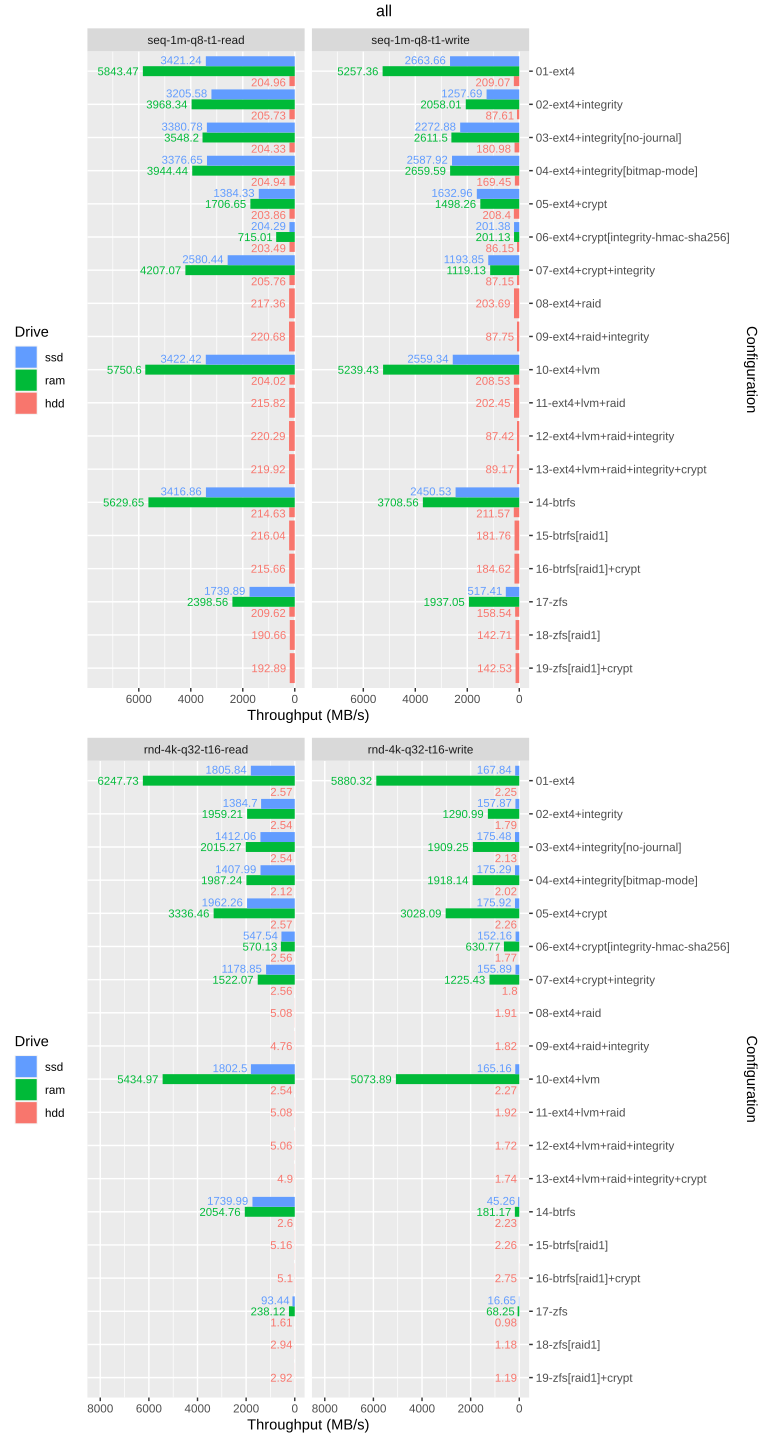

The file beside this chart, header and first rows:
drive, config, rw, bw_mbps
hdd, 01-ext4, rnd-4k-q32-t16-read, 2.57
hdd, 01-ext4, rnd-4k-q32-t16-write, 2.25
hdd, 01-ext4, seq-1m-q8-t1-read, 205
hdd, 01-ext4, seq-1m-q8-t1-write, 209.1
hdd, 02-ext4+integrity, rnd-4k-q32-t16-read, 2.54
hdd, 02-ext4+integrity, rnd-4k-q32-t16-write, 1.79
hdd, 02-ext4+integrity, seq-1m-q8-t1-read, 205.7
hdd, 02-ext4+integrity, seq-1m-q8-t1-write, 87.61
hdd, 03-ext4+integrity[no-journal], rnd-4k-q32-t16-read, 2.54
hdd, 03-ext4+integrity[no-journal], rnd-4k-q32-t16-write, 2.13
hdd, 03-ext4+integrity[no-journal], seq-1m-q8-t1-read, 204.3
hdd, 03-ext4+integrity[no-journal], seq-1m-q8-t1-write, 181
hdd, 04-ext4+integrity[bitmap-mode], rnd-4k-q32-t16-read, 2.12
hdd, 04-ext4+integrity[bitmap-mode], rnd-4k-q32-t16-write, 2.02
hdd, 04-ext4+integrity[bitmap-mode], seq-1m-q8-t1-read, 204.9
hdd, 04-ext4+integrity[bitmap-mode], seq-1m-q8-t1-write, 169.4
hdd, 05-ext4+crypt, rnd-4k-q32-t16-read, 2.57
hdd, 05-ext4+crypt, rnd-4k-q32-t16-write, 2.26
hdd, 05-ext4+crypt, seq-1m-q8-t1-read, 203.9
hdd, 05-ext4+crypt, seq-1m-q8-t1-write, 208.4
hdd, 06-ext4+crypt[integrity-hmac-sha256], rnd-4k-q32-t16-read, 2.56
hdd, 06-ext4+crypt[integrity-hmac-sha256], rnd-4k-q32-t16-write, 1.77
hdd, 06-ext4+crypt[integrity-hmac-sha256], seq-1m-q8-t1-read, 203.5
hdd, 06-ext4+crypt[integrity-hmac-sha256], seq-1m-q8-t1-write, 86.15
hdd, 07-ext4+crypt+integrity, rnd-4k-q32-t16-read, 2.56
hdd, 07-ext4+crypt+integrity, rnd-4k-q32-t16-write, 1.8
hdd, 07-ext4+crypt+integrity, seq-1m-q8-t1-read, 205.8
hdd, 07-ext4+crypt+integrity, seq-1m-q8-t1-write, 87.15
hdd, 08-ext4+raid, rnd-4k-q32-t16-read, 5.08
hdd, 08-ext4+raid, rnd-4k-q32-t16-write, 1.91
hdd, 08-ext4+raid, seq-1m-q8-t1-read, 217.4
hdd, 08-ext4+raid, seq-1m-q8-t1-write, 203.7
hdd, 09-ext4+raid+integrity, rnd-4k-q32-t16-read, 4.76
hdd, 09-ext4+raid+integrity, rnd-4k-q32-t16-write, 1.82
hdd, 09-ext4+raid+integrity, seq-1m-q8-t1-read, 220.7
hdd, 09-ext4+raid+integrity, seq-1m-q8-t1-write, 87.75
hdd, 10-ext4+lvm, rnd-4k-q32-t16-read, 2.54
hdd, 10-ext4+lvm, rnd-4k-q32-t16-write, 2.27
hdd, 10-ext4+lvm, seq-1m-q8-t1-read, 204
hdd, 10-ext4+lvm, seq-1m-q8-t1-write, 208.5
hdd, 11-ext4+lvm+raid, rnd-4k-q32-t16-read, 5.08
hdd, 11-ext4+lvm+raid, rnd-4k-q32-t16-write, 1.92
hdd, 11-ext4+lvm+raid, seq-1m-q8-t1-read, 215.8
hdd, 11-ext4+lvm+raid, seq-1m-q8-t1-write, 202.4
hdd, 12-ext4+lvm+raid+integrity, rnd-4k-q32-t16-read, 5.06
hdd, 12-ext4+lvm+raid+integrity, rnd-4k-q32-t16-write, 1.72
hdd, 12-ext4+lvm+raid+integrity, seq-1m-q8-t1-read, 220.3
hdd, 12-ext4+lvm+raid+integrity, seq-1m-q8-t1-write, 87.42
hdd, 13-ext4+lvm+raid+integrity+crypt, rnd-4k-q32-t16-read, 4.9
hdd, 13-ext4+lvm+raid+integrity+crypt, rnd-4k-q32-t16-write, 1.74
hdd, 13-ext4+lvm+raid+integrity+crypt, seq-1m-q8-t1-read, 219.9
hdd, 13-ext4+lvm+raid+integrity+crypt, seq-1m-q8-t1-write, 89.17
hdd, 14-btrfs, rnd-4k-q32-t16-read, 2.6
hdd, 14-btrfs, rnd-4k-q32-t16-write, 2.23
hdd, 14-btrfs, seq-1m-q8-t1-read, 214.6
hdd, 14-btrfs, seq-1m-q8-t1-write, 211.6
hdd, 15-btrfs[raid1], rnd-4k-q32-t16-read, 5.16
hdd, 15-btrfs[raid1], rnd-4k-q32-t16-write, 2.26
hdd, 15-btrfs[raid1], seq-1m-q8-t1-read, 216
hdd, 15-btrfs[raid1], seq-1m-q8-t1-write, 181.8
... 96 more rows
